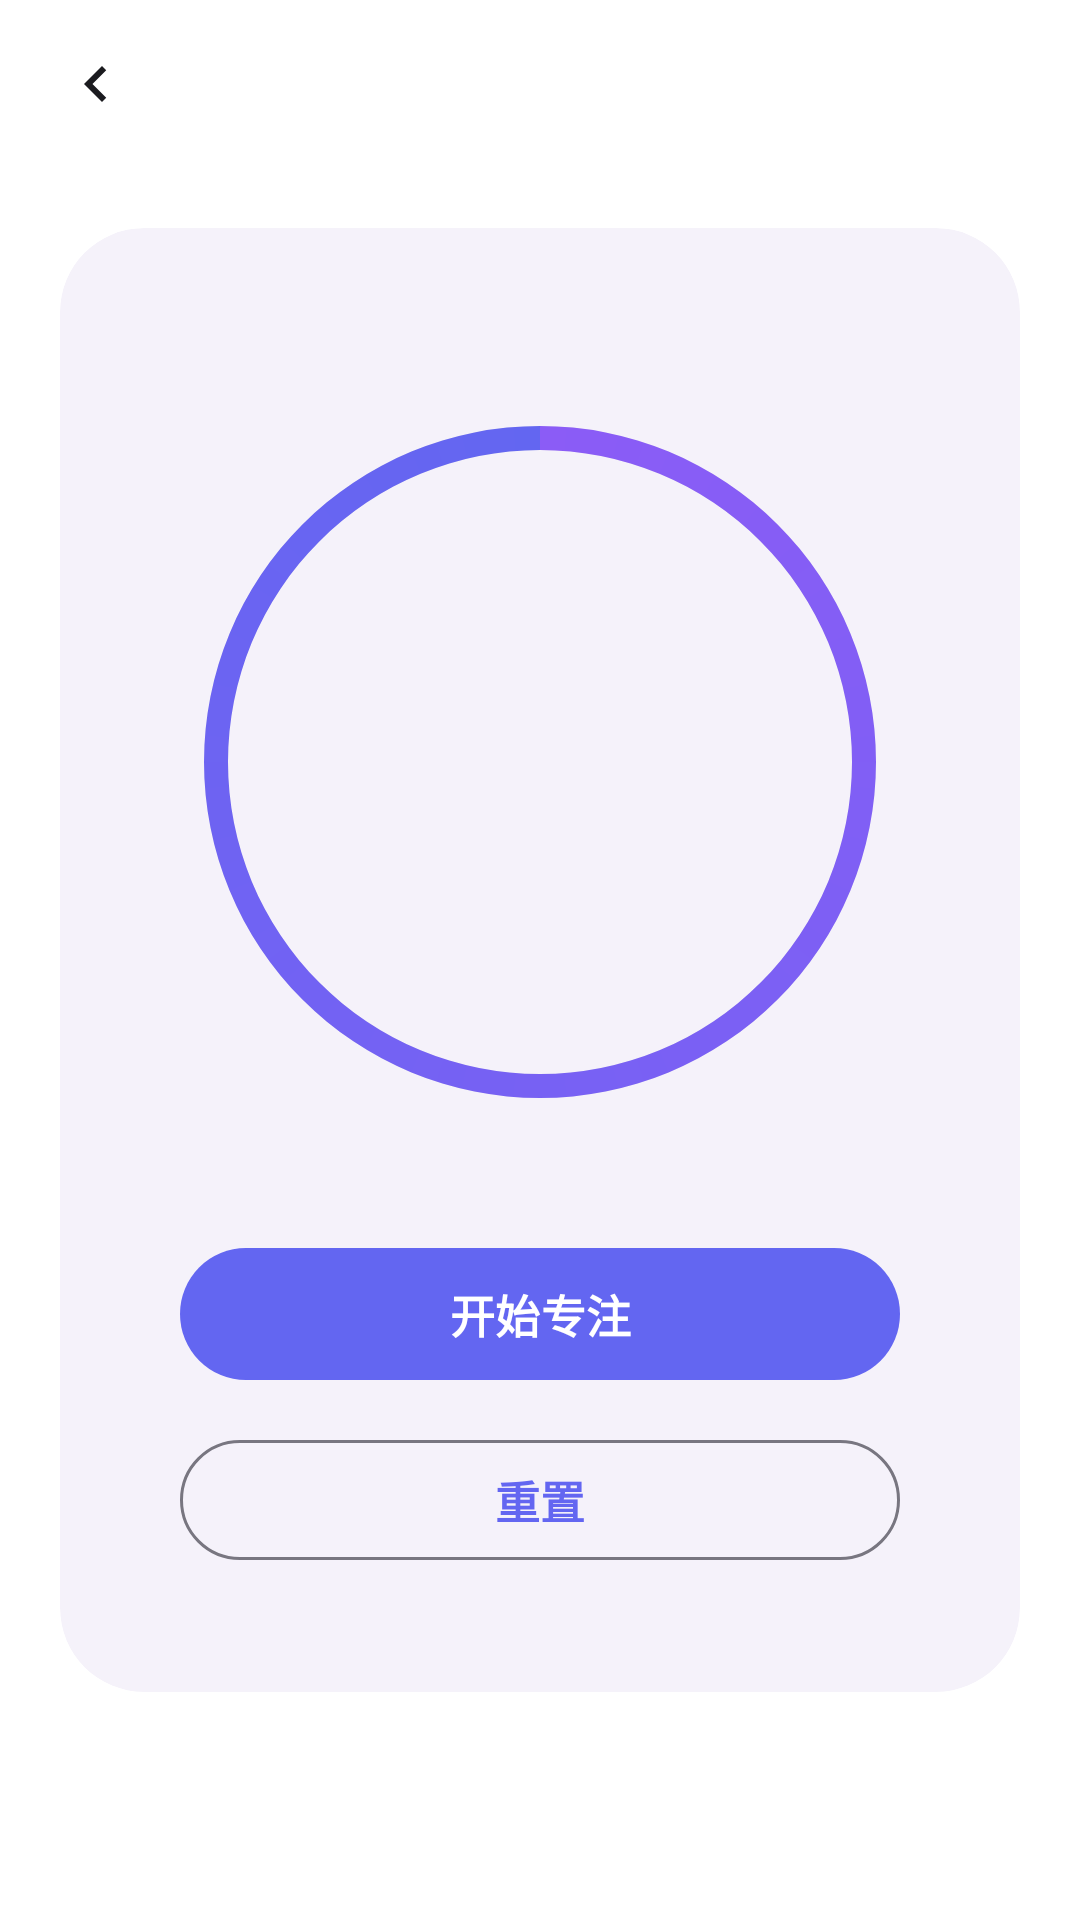

The Android layout XML behind this screen, and the referenced resources:
<!-- AndroidManifest.xml: application theme Theme.WanXiangHub -->
<!-- res/layout/activity_pomodoro_timer.xml -->
<?xml version="1.0" encoding="utf-8"?>
<LinearLayout xmlns:android="http://schemas.android.com/apk/res/android"
    xmlns:app="http://schemas.android.com/apk/res-auto"
    xmlns:tools="http://schemas.android.com/tools"
    android:id="@+id/main"
    android:layout_width="match_parent"
    android:layout_height="match_parent"
    android:background="?attr/colorSurface"
    android:orientation="vertical"
    tools:context=".PomodoroTimerActivity">

    
    <include layout="@layout/layout_sub_header" />

    <ScrollView
        android:layout_width="match_parent"
        android:layout_height="match_parent"
        android:fillViewport="true">

        <LinearLayout
            android:layout_width="match_parent"
            android:layout_height="wrap_content"
            android:orientation="vertical"
            android:padding="20dp">

            
            <com.google.android.material.card.MaterialCardView
                style="@style/Widget.App.CardView"
                android:layout_width="match_parent"
                android:layout_height="wrap_content"
                app:cardCornerRadius="28dp">

                <LinearLayout
                    android:layout_width="match_parent"
                    android:layout_height="wrap_content"
                    android:gravity="center_horizontal"
                    android:orientation="vertical"
                    android:padding="24dp">

                    
                    <FrameLayout
                        android:layout_width="260dp"
                        android:layout_height="260dp"
                        android:layout_marginTop="8dp">

                        <ProgressBar
                            android:id="@+id/progress_bar"
                            style="?android:attr/progressBarStyleHorizontal"
                            android:layout_width="match_parent"
                            android:layout_height="match_parent"
                            android:background="@drawable/circle_shape"
                            android:indeterminate="false"
                            android:max="1500"
                            android:progress="1500"
                            android:progressDrawable="@drawable/circular_progress_bar" />

                        <TextView
                            android:id="@+id/tv_timer"
                            android:layout_width="wrap_content"
                            android:layout_height="wrap_content"
                            android:layout_gravity="center"
                            android:textColor="?attr/colorOnSurface"
                            android:textSize="48sp"
                            android:textStyle="bold"
                            tools:text="25:00" />

                    </FrameLayout>

                    
                    <com.google.android.material.button.MaterialButton
                        android:id="@+id/btn_start_pause"
                        android:layout_width="match_parent"
                        android:layout_height="wrap_content"
                        android:layout_marginTop="28dp"
                        android:text="开始专注" />

                    <com.google.android.material.button.MaterialButton
                        android:id="@+id/btn_reset"
                        style="?attr/materialButtonOutlinedStyle"
                        android:layout_width="match_parent"
                        android:layout_height="wrap_content"
                        android:layout_marginTop="12dp"
                        android:text="重置" />

                </LinearLayout>

            </com.google.android.material.card.MaterialCardView>

        </LinearLayout>

    </ScrollView>

</LinearLayout>
<!-- res/layout/layout_sub_header.xml (included above) -->
<?xml version="1.0" encoding="utf-8"?>
<LinearLayout xmlns:android="http://schemas.android.com/apk/res/android"
    xmlns:app="http://schemas.android.com/apk/res-auto"
    android:id="@+id/header_bar"
    android:layout_width="match_parent"
    android:layout_height="56dp"
    android:gravity="center_vertical"
    android:orientation="horizontal"
    android:paddingStart="12dp"
    android:paddingEnd="16dp">

    <ImageView
        android:id="@+id/btn_back"
        android:layout_width="40dp"
        android:layout_height="40dp"
        android:background="?attr/selectableItemBackgroundBorderless"
        android:clickable="true"
        android:contentDescription="返回"
        android:focusable="true"
        android:padding="8dp"
        android:src="@drawable/ic_arrow_back"
        app:tint="?attr/colorOnSurface" />

    <TextView
        android:id="@+id/tv_header_title"
        android:layout_width="0dp"
        android:layout_height="wrap_content"
        android:layout_marginStart="8dp"
        android:layout_weight="1"
        android:textColor="?attr/colorOnSurface"
        android:textSize="20sp"
        android:textStyle="bold" />

</LinearLayout>
<!-- resources referenced by this layout -->
<resources>
  <!-- drawable circle_shape (drawable) -->
  <?xml version="1.0" encoding="utf-8"?>
  <shape xmlns:android="http://schemas.android.com/apk/res/android"
      android:shape="ring"
      android:innerRadiusRatio="2.5"
      android:thickness="8dp"
      android:useLevel="false">
      <solid android:color="#EEEEEE"/>
  </shape>
  <!-- drawable ic_arrow_back (drawable) -->
  <vector xmlns:android="http://schemas.android.com/apk/res/android"
      android:width="24dp"
      android:height="24dp"
      android:viewportWidth="24"
      android:viewportHeight="24">
      <path
          android:fillColor="?android:attr/textColorPrimary"
          android:pathData="M15.41,7.41L14,6l-6,6 6,6 1.41,-1.41L10.83,12z"/>
  </vector>
  <style name="Widget.App.CardView" parent="Widget.Material3.CardView.Elevated">
          <item name="cardBackgroundColor">?attr/colorSurfaceContainerLow</item>
          <item name="cardCornerRadius">24dp</item>
          <item name="cardElevation">0dp</item>
          <item name="strokeWidth">0dp</item>
          <item name="contentPadding">16dp</item>
      </style>
  <style name="Theme.WanXiangHub" parent="Base.Theme.WanXiangHub" />
  <color name="warm_primary">#6366F1</color>
  <color name="warm_accent">#8B5CF6</color>
  <color name="primary">#6366F1</color>
  <color name="on_primary">#FFFFFF</color>
  <color name="primary_container">#E1E0FF</color>
  <color name="on_primary_container">#1A1B78</color>
  <color name="primary_light">#818CF8</color>
  <color name="secondary">#8B5CF6</color>
  <color name="on_secondary">#FFFFFF</color>
  <color name="secondary_container">#E9DDFF</color>
  <color name="on_secondary_container">#2B0093</color>
  <color name="tertiary">#EC4899</color>
  <color name="on_tertiary">#FFFFFF</color>
  <color name="tertiary_container">#FFD9E6</color>
  <color name="on_tertiary_container">#3E001D</color>
  <color name="background">#FBF9FE</color>
  <color name="surface">#FFFFFF</color>
  <color name="text_primary">#1B1B1F</color>
  <color name="text_secondary">#5A5960</color>
  <color name="surface_variant">#E6E1EC</color>
  <color name="surface_container_lowest">#FFFFFF</color>
  <color name="surface_container_low">#F5F2FA</color>
  <color name="surface_container">#EFECF4</color>
  <color name="surface_container_high">#EAE7F0</color>
  <color name="surface_container_highest">#E4E1EB</color>
  <color name="outline">#787680</color>
  <color name="outline_variant">#C8C4D2</color>
  <color name="error">#BA1A1A</color>
  <color name="error_container">#FFDAD6</color>
  <style name="Shape.App.Small" parent="ShapeAppearance.Material3.Corner.Small">
          <item name="cornerSize">12dp</item>
      </style>
  <style name="Shape.App.Medium" parent="ShapeAppearance.Material3.Corner.Medium">
          <item name="cornerSize">20dp</item>
      </style>
  <style name="Shape.App.Large" parent="ShapeAppearance.Material3.Corner.Large">
          <item name="cornerSize">28dp</item>
      </style>
  <style name="Shape.App.ExtraLarge" parent="ShapeAppearance.Material3.Corner.ExtraLarge">
          <item name="cornerSize">32dp</item>
      </style>
  <style name="Widget.App.BottomNavigationView" parent="Widget.Material3.BottomNavigationView">
          <item name="elevation">0dp</item>
          <item name="labelVisibilityMode">labeled</item>
      </style>
  <style name="Widget.App.Button" parent="Widget.Material3.Button">
          <item name="shapeAppearanceOverlay">@style/Shape.App.Button.Pill</item>
          <item name="android:minHeight">52dp</item>
          <item name="android:paddingStart">24dp</item>
          <item name="android:paddingEnd">24dp</item>
          <item name="android:textSize">15sp</item>
          <item name="android:textStyle">bold</item>
      </style>
  <style name="Widget.App.Button.TextButton" parent="Widget.Material3.Button.TextButton">
          <item name="android:textStyle">bold</item>
      </style>
  <style name="Shape.App.Button.Pill" parent="">
          <item name="cornerSize">50%</item>
      </style>
</resources>
